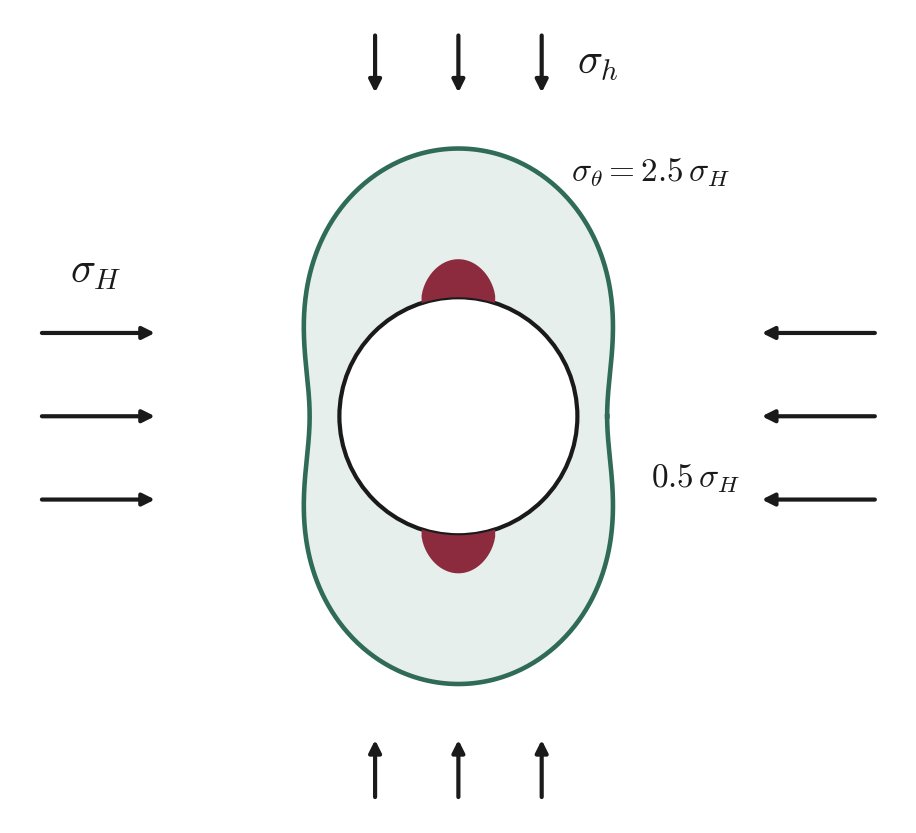

The file beside this chart, header and first rows:
theta_deg_from_sigmaH, sigma_theta_over_sigmaH
0, 0.5
0.5, 0.5002
1, 0.5006
1.5, 0.5014
2, 0.5024
2.5, 0.5038
3, 0.5055
3.5, 0.5075
4, 0.5097
4.5, 0.5123
5, 0.5152
5.5, 0.5184
6, 0.5219
6.5, 0.5256
7, 0.5297
7.5, 0.5341
8, 0.5387
8.5, 0.5437
9, 0.5489
9.5, 0.5545
10, 0.5603
10.5, 0.5664
11, 0.5728
11.5, 0.5795
12, 0.5865
12.5, 0.5937
13, 0.6012
13.5, 0.609
14, 0.6171
14.5, 0.6254
15, 0.634
15.5, 0.6428
16, 0.652
16.5, 0.6613
17, 0.671
17.5, 0.6808
18, 0.691
18.5, 0.7014
19, 0.712
19.5, 0.7229
20, 0.734
20.5, 0.7453
21, 0.7569
21.5, 0.7686
22, 0.7807
22.5, 0.7929
23, 0.8053
23.5, 0.818
24, 0.8309
24.5, 0.8439
25, 0.8572
25.5, 0.8707
26, 0.8843
26.5, 0.8982
27, 0.9122
27.5, 0.9264
28, 0.9408
28.5, 0.9554
29, 0.9701
29.5, 0.985
... 661 more rows
